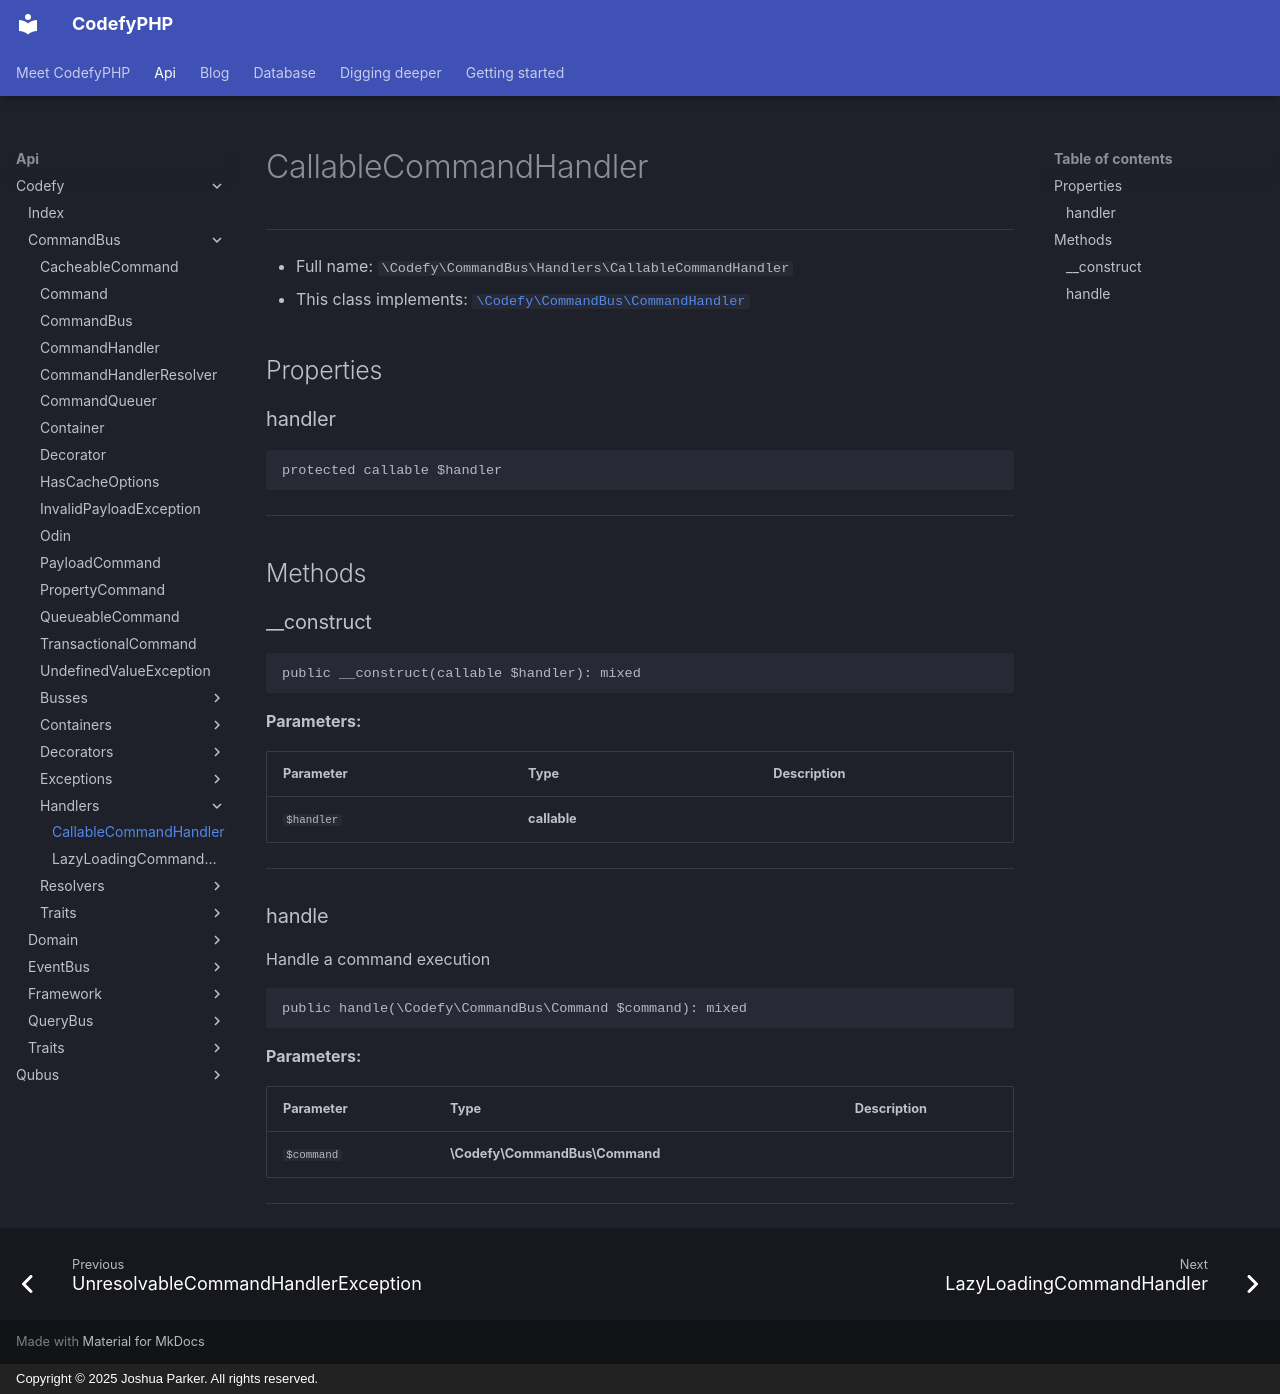

repository: codefyphp/docs · page: api/Codefy/CommandBus/Handlers/CallableCommandHandler/index.html · generator: mkdocs · copyright: Copyright © 2025 Joshua Parker. All rights reserved.

# CallableCommandHandler

***

* Full name: `\Codefy\CommandBus\Handlers\CallableCommandHandler`
* This class implements:
  [`\Codefy\CommandBus\CommandHandler`](../CommandHandler.md)

## Properties

### handler

```php
protected callable $handler
```

***

## Methods

### __construct

```php
public __construct(callable $handler): mixed
```

**Parameters:**

| Parameter  | Type         | Description |
|------------|--------------|-------------|
| `$handler` | **callable** |             |

***

### handle

Handle a command execution

```php
public handle(\Codefy\CommandBus\Command $command): mixed
```

**Parameters:**

| Parameter  | Type                           | Description |
|------------|--------------------------------|-------------|
| `$command` | **\Codefy\CommandBus\Command** |             |

***
